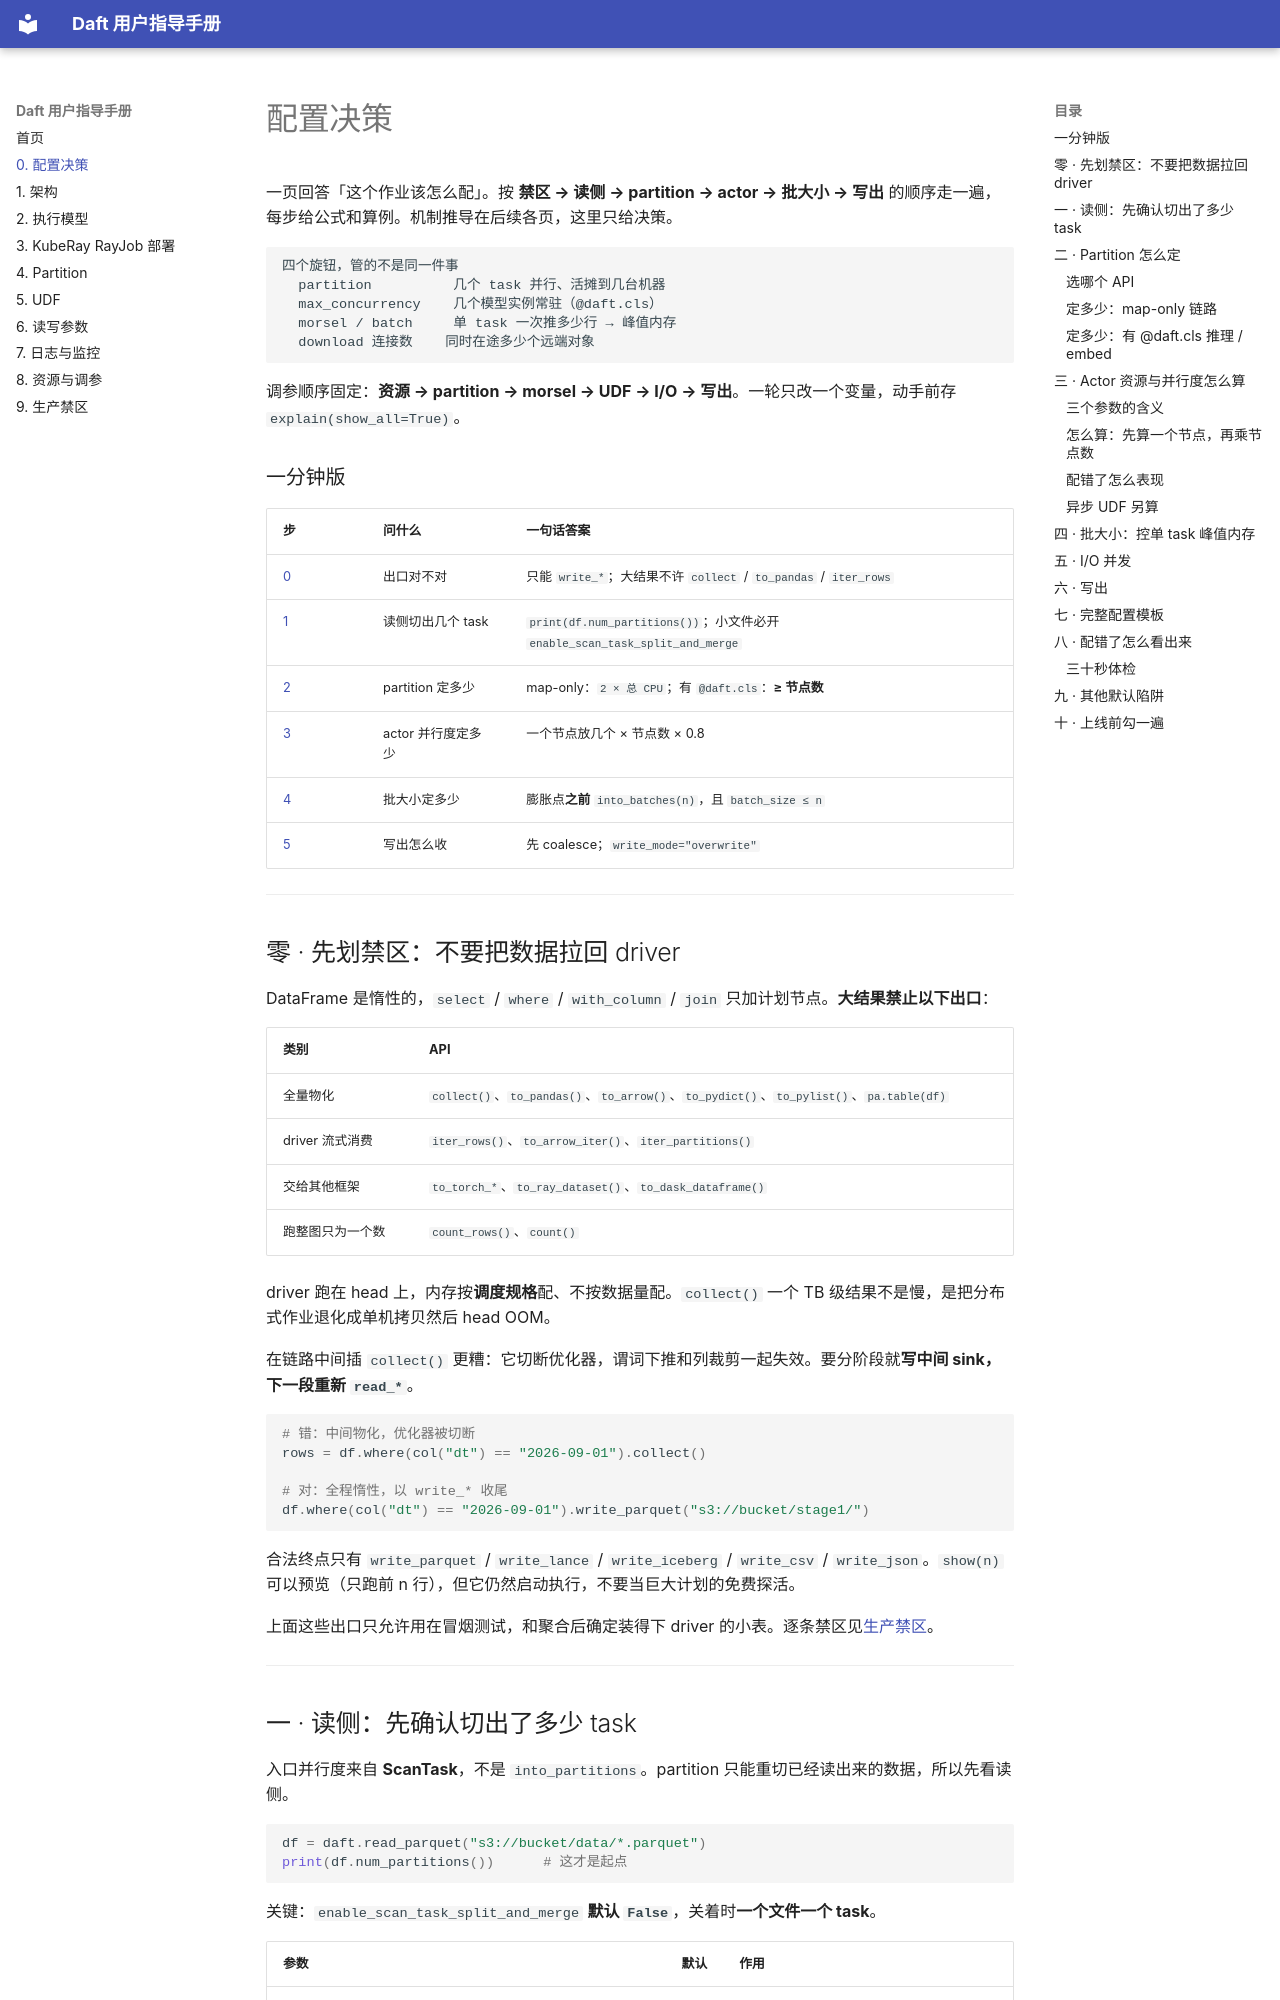

repository: ChaosJu/daft-user-handbook · page: 00-cheatsheet/index.html · generator: mkdocs

# 配置决策

一页回答「这个作业该怎么配」。按 **禁区 → 读侧 → partition → actor → 批大小 → 写出** 的顺序走一遍，每步给公式和算例。机制推导在后续各页，这里只给决策。

```text
四个旋钮，管的不是同一件事
  partition          几个 task 并行、活摊到几台机器
  max_concurrency    几个模型实例常驻（@daft.cls）
  morsel / batch     单 task 一次推多少行 → 峰值内存
  download 连接数    同时在途多少个远端对象
```

调参顺序固定：**资源 → partition → morsel → UDF → I/O → 写出**。一轮只改一个变量，动手前存 `explain(show_all=True)`。

### 一分钟版

| 步 | 问什么 | 一句话答案 |
|---|---|---|
| [0](#零--先划禁区不要把数据拉回-driver) | 出口对不对 | 只能 `write_*`；大结果不许 `collect` / `to_pandas` / `iter_rows` |
| [1](#一--读侧先确认切出了多少-task) | 读侧切出几个 task | `print(df.num_partitions())`；小文件必开 `enable_scan_task_split_and_merge` |
| [2](#二--partition-怎么定) | partition 定多少 | map-only：`2 × 总 CPU`；有 `@daft.cls`：**≥ 节点数** |
| [3](#三--actor-资源与并行度怎么算) | actor 并行度定多少 | 一个节点放几个 × 节点数 × 0.8 |
| [4](#四--批大小控单-task-峰值内存) | 批大小定多少 | 膨胀点**之前** `into_batches(n)`，且 `batch_size ≤ n` |
| [5](#六--写出) | 写出怎么收 | 先 coalesce；`write_mode="overwrite"` |

---

## 零 · 先划禁区：不要把数据拉回 driver

DataFrame 是惰性的，`select` / `where` / `with_column` / `join` 只加计划节点。**大结果禁止以下出口**：

| 类别 | API |
|---|---|
| 全量物化 | `collect()`、`to_pandas()`、`to_arrow()`、`to_pydict()`、`to_pylist()`、`pa.table(df)` |
| driver 流式消费 | `iter_rows()`、`to_arrow_iter()`、`iter_partitions()` |
| 交给其他框架 | `to_torch_*`、`to_ray_dataset()`、`to_dask_dataframe()` |
| 跑整图只为一个数 | `count_rows()`、`count()` |

driver 跑在 head 上，内存按**调度规格**配、不按数据量配。`collect()` 一个 TB 级结果不是慢，是把分布式作业退化成单机拷贝然后 head OOM。

在链路中间插 `collect()` 更糟：它切断优化器，谓词下推和列裁剪一起失效。要分阶段就**写中间 sink，下一段重新 `read_*`**。

```python
# 错：中间物化，优化器被切断
rows = df.where(col("dt") == "2026-09-01").collect()

# 对：全程惰性，以 write_* 收尾
df.where(col("dt") == "2026-09-01").write_parquet("s3://bucket/stage1/")
```

合法终点只有 `write_parquet` / `write_lance` / `write_iceberg` / `write_csv` / `write_json`。`show(n)` 可以预览（只跑前 n 行），但它仍然启动执行，不要当巨大计划的免费探活。

上面这些出口只允许用在冒烟测试，和聚合后确定装得下 driver 的小表。逐条禁区见[生产禁区](09-production-donts.md)。

---
